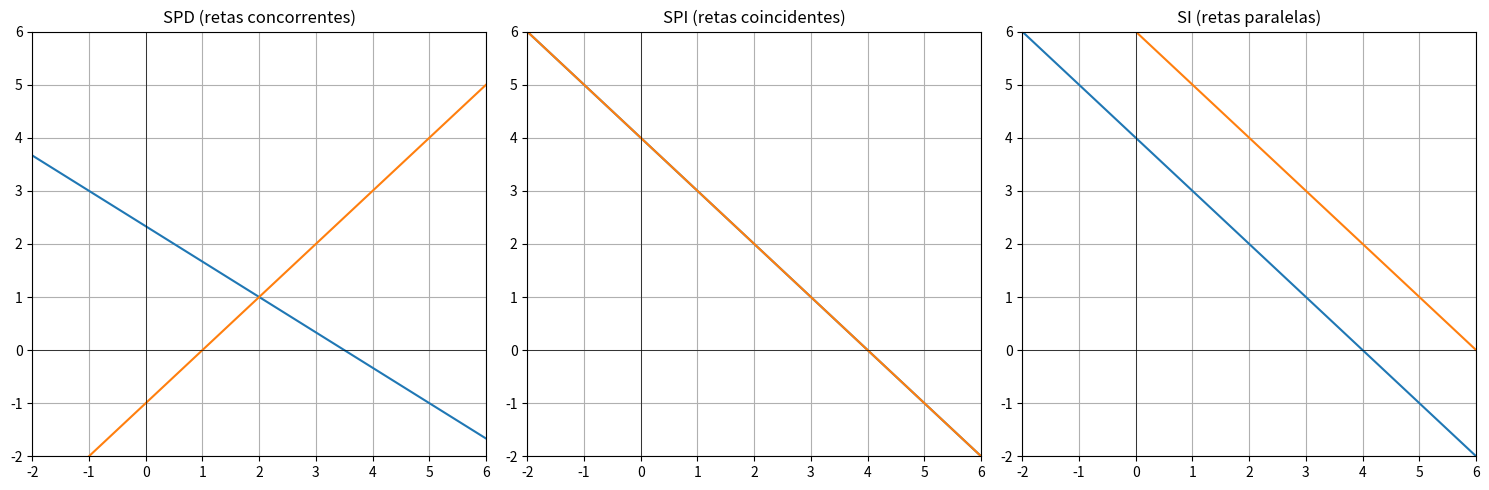
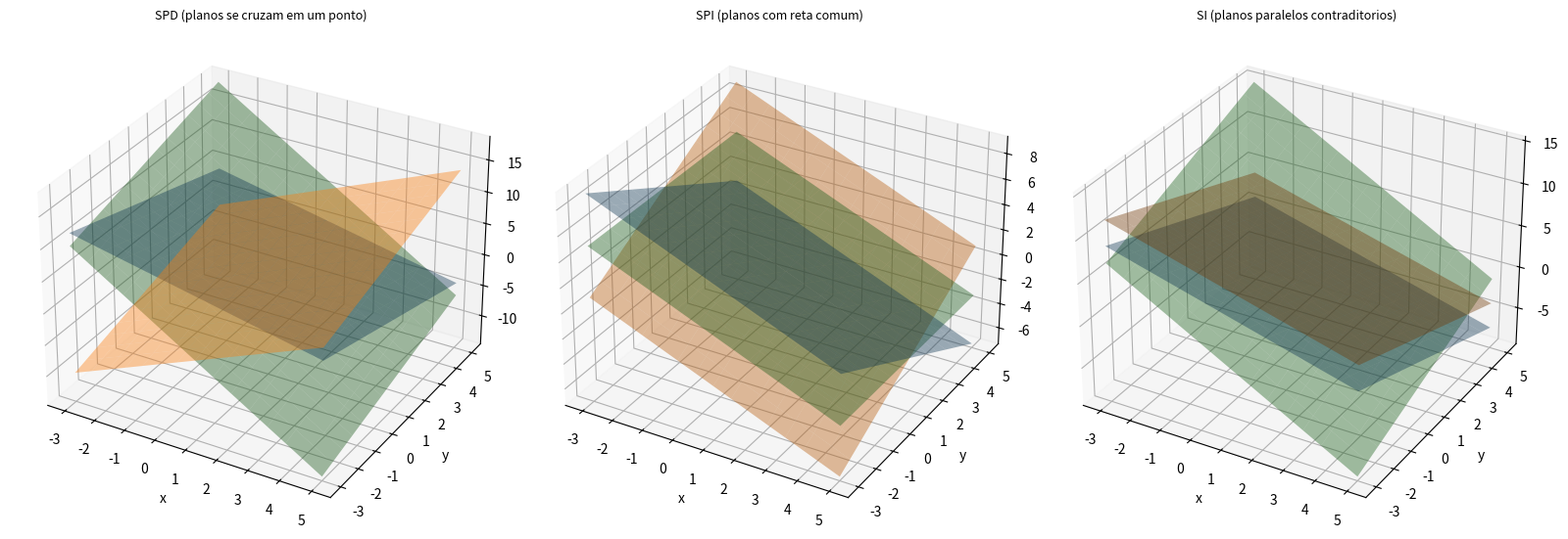

Here is the Python script that generated these plots, in order:
"""
2) Classificacao dos sistemas lineares: possivel e determinado (SPD),
possivel e indeterminado (SPI) e impossivel (SI). Exemplos em 2D (retas) e
3D (planos).
"""
import numpy as np
import matplotlib
matplotlib.use("Agg")
import matplotlib.pyplot as plt


def reta_y(a, b, c, x):
    """a.x + b.y = c  ->  y = (c - a.x) / b"""
    return (c - a * x) / b


def classificar_sistema(A, b):
    A = np.array(A, dtype=float)
    b = np.array(b, dtype=float)
    aumentada = np.column_stack([A, b])
    posto_A = np.linalg.matrix_rank(A)
    posto_aumentada = np.linalg.matrix_rank(aumentada)
    n_incognitas = A.shape[1]

    if posto_A != posto_aumentada:
        return "SI (sistema impossivel)"
    elif posto_A == n_incognitas:
        return "SPD (possivel e determinado)"
    else:
        return "SPI (possivel e indeterminado)"


def main(outdir="resultados"):
    print("=" * 60)
    print("2) CLASSIFICACAO DOS SISTEMAS LINEARES (SPD, SPI, SI)")
    print("=" * 60)
    print("SPD: posto(A) = posto([A|b]) = numero de incognitas -> solucao unica")
    print("SPI: posto(A) = posto([A|b]) < numero de incognitas -> infinitas solucoes")
    print("SI : posto(A) != posto([A|b])                       -> nenhuma solucao")
    print()

    # --- Casos 2D ---
    casos_2d = {
        "SPD (retas concorrentes)": ([[2, 3], [1, -1]], [7, 1]),
        "SPI (retas coincidentes)": ([[1, 1], [2, 2]], [4, 8]),
        "SI (retas paralelas)": ([[1, 1], [1, 1]], [4, 6]),
    }

    print("--- Exemplos 2D ---")
    for nome, (A, b) in casos_2d.items():
        classe = classificar_sistema(A, b)
        print(f"{nome}: A={A}, b={b}  -> classificado como: {classe}")

    x = np.linspace(-2, 6, 50)
    fig1, axs1 = plt.subplots(1, 3, figsize=(15, 5))
    for ax, (nome, (A, b)) in zip(axs1, casos_2d.items()):
        for (a1, a2), termo in zip(A, b):
            ax.plot(x, reta_y(a1, a2, termo, x))
        ax.set_xlim(-2, 6)
        ax.set_ylim(-2, 6)
        ax.grid(True)
        ax.axhline(0, color="black", linewidth=0.5)
        ax.axvline(0, color="black", linewidth=0.5)
        ax.set_title(nome)
    plt.tight_layout()
    fig1.savefig(f"{outdir}/02_classificacao_2d.png", dpi=150)
    plt.close(fig1)
    print(f"\nGrafico 2D salvo em: {outdir}/02_classificacao_2d.png")

    # --- Casos 3D ---
    casos_3d = {
        "SPD (planos se cruzam em um ponto)": ([[1, 1, 1], [2, 1, -1], [3, -1, 1]], [6, 1, 4]),
        "SPI (planos com reta comum)": ([[1, 1, 1], [1, -1, 1], [1, 0, 1]], [3, 1, 2]),
        "SI (planos paralelos contraditorios)": ([[1, 1, 1], [1, 1, 1], [2, -1, 1]], [3, 6, 4]),
    }

    print("\n--- Exemplos 3D ---")
    for nome, (A, b) in casos_3d.items():
        classe = classificar_sistema(A, b)
        print(f"{nome}: A={A}, b={b}  -> classificado como: {classe}")

    malha = np.linspace(-3, 5, 15)
    Xg, Yg = np.meshgrid(malha, malha)

    fig2 = plt.figure(figsize=(16, 6))
    for idx, (nome, (A, b)) in enumerate(casos_3d.items()):
        ax = fig2.add_subplot(1, 3, idx + 1, projection="3d")
        for (a1, a2, a3), termo in zip(A, b):
            if abs(a3) > 1e-9:
                Zg = (termo - a1 * Xg - a2 * Yg) / a3
                ax.plot_surface(Xg, Yg, Zg, alpha=0.4)
        ax.set_title(nome, fontsize=9)
        ax.set_xlabel("x")
        ax.set_ylabel("y")
        ax.set_zlabel("z")
    plt.tight_layout()
    fig2.savefig(f"{outdir}/02_classificacao_3d.png", dpi=150)
    plt.close(fig2)
    print(f"Grafico 3D salvo em: {outdir}/02_classificacao_3d.png")


if __name__ == "__main__":
    import os
    os.makedirs("resultados", exist_ok=True)
    main()
